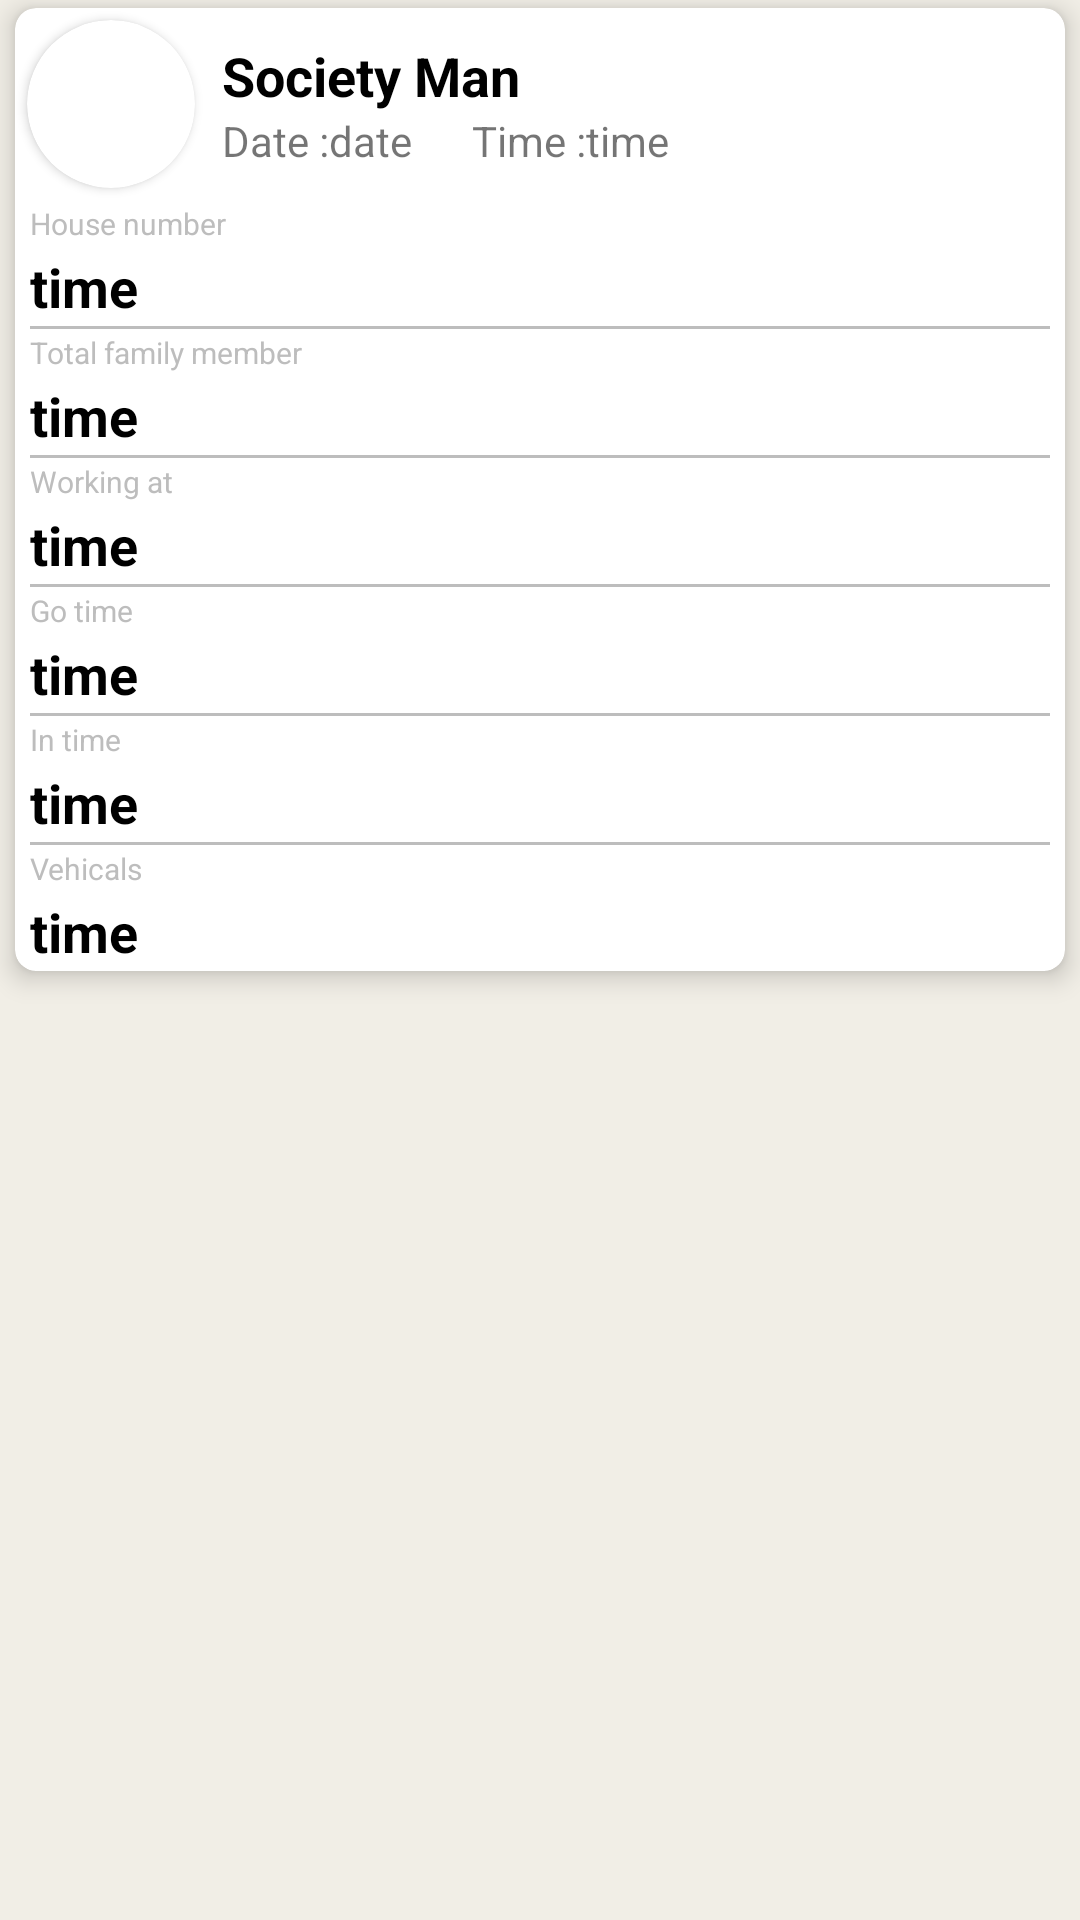

Layout XML and referenced resources for this Android screen:
<!-- AndroidManifest.xml: application theme Theme.SocietyMan -->
<!-- res/layout/custom_image_text_activity.xml -->
<?xml version="1.0" encoding="utf-8"?>
<LinearLayout xmlns:android="http://schemas.android.com/apk/res/android"
    xmlns:app="http://schemas.android.com/apk/res-auto"
    android:layout_width="match_parent"
    android:layout_height="wrap_content"
    android:background="#F1EEE6"
    android:orientation="vertical">

    <androidx.cardview.widget.CardView
        android:layout_width="match_parent"
        android:layout_height="wrap_content"
        android:layout_marginHorizontal="5dp"
        android:layout_marginVertical="2.5dp"
        app:cardCornerRadius="7dp"
        app:cardElevation="5dp">

        <LinearLayout
            android:layout_width="match_parent"
            android:layout_height="match_parent"
            android:orientation="vertical">

            <LinearLayout
                android:layout_width="match_parent"
                android:layout_height="wrap_content"
                android:orientation="horizontal">

                <androidx.cardview.widget.CardView
                    android:layout_width="56dp"
                    android:layout_height="56dp"
                    android:layout_margin="4dp"
                    app:cardCornerRadius="360dp"
                    app:cardElevation="2dp">

                    <ImageView
                        android:id="@+id/custom_image_news1"
                        android:layout_width="match_parent"
                        android:layout_height="match_parent"
                        android:scaleType="centerCrop"
                        android:src="@drawable/ic_launcher_foreground" />

                </androidx.cardview.widget.CardView>

                <LinearLayout
                    android:layout_width="match_parent"
                    android:layout_height="wrap_content"
                    android:layout_gravity="center_vertical"
                    android:layout_marginStart="5dp"
                    android:orientation="vertical">

                    <TextView
                        android:id="@+id/userName"
                        android:layout_width="wrap_content"
                        android:layout_height="wrap_content"
                        android:text="@string/app_name"
                        android:textColor="@color/black"
                        android:textSize="18sp"
                        android:textStyle="bold" />

                    <LinearLayout
                        android:layout_width="wrap_content"
                        android:layout_height="wrap_content"
                        android:orientation="horizontal">

                        <TextView
                            android:layout_width="wrap_content"
                            android:layout_height="wrap_content"
                            android:text="@string/date" />

                        <TextView
                            android:id="@+id/custom_date"
                            android:layout_width="wrap_content"
                            android:layout_height="wrap_content"
                            android:layout_marginEnd="20dp"
                            android:text="@string/date1" />

                        <TextView
                            android:layout_width="wrap_content"
                            android:layout_height="wrap_content"
                            android:text="@string/time" />

                        <TextView
                            android:id="@+id/custom_time"
                            android:layout_width="wrap_content"
                            android:layout_height="wrap_content"
                            android:text="@string/time1" />

                    </LinearLayout>

                </LinearLayout>

            </LinearLayout>

            <LinearLayout
                android:layout_width="match_parent"
                android:layout_height="wrap_content"
                android:layout_marginHorizontal="5dp"
                android:orientation="vertical">

                <TextView
                    android:layout_width="wrap_content"
                    android:layout_height="wrap_content"
                    android:layout_marginVertical="1dp"
                    android:text="House number"
                    android:textColor="#BDBDBD"
                    android:textSize="10sp" />

                <TextView
                    android:id="@+id/houseNo"
                    android:layout_width="wrap_content"
                    android:layout_height="wrap_content"
                    android:layout_marginVertical="1dp"
                    android:text="@string/time1"
                    android:textColor="@color/black"
                    android:textSize="18sp"
                    android:textStyle="bold" />

                <View
                    android:layout_width="match_parent"
                    android:layout_height="1dp"
                    android:background="#BDBDBD"/>

                <TextView
                    android:layout_width="wrap_content"
                    android:layout_height="wrap_content"
                    android:layout_marginVertical="1dp"
                    android:text="Total family member"
                    android:textColor="#BDBDBD"
                    android:textSize="10sp" />

                <TextView
                    android:id="@+id/familyNo"
                    android:layout_width="wrap_content"
                    android:layout_height="wrap_content"
                    android:layout_marginVertical="1dp"
                    android:text="@string/time1"
                    android:textColor="@color/black"
                    android:textSize="18sp"
                    android:textStyle="bold" />

                <View
                    android:layout_width="match_parent"
                    android:layout_height="1dp"
                    android:background="#BDBDBD"/>

                <TextView
                    android:layout_width="wrap_content"
                    android:layout_height="wrap_content"
                    android:layout_marginVertical="1dp"
                    android:text="Working at"
                    android:textColor="#BDBDBD"
                    android:textSize="10sp" />

                <TextView
                    android:id="@+id/work"
                    android:layout_width="wrap_content"
                    android:layout_height="wrap_content"
                    android:layout_marginVertical="1dp"
                    android:text="@string/time1"
                    android:textColor="@color/black"
                    android:textSize="18sp"
                    android:textStyle="bold" />

                <View
                    android:layout_width="match_parent"
                    android:layout_height="1dp"
                    android:background="#BDBDBD"/>

                <TextView
                    android:layout_width="wrap_content"
                    android:layout_height="wrap_content"
                    android:layout_marginVertical="1dp"
                    android:text="Go time"
                    android:textColor="#BDBDBD"
                    android:textSize="10sp" />

                <TextView
                    android:id="@+id/goTime"
                    android:layout_width="wrap_content"
                    android:layout_height="wrap_content"
                    android:layout_marginVertical="1dp"
                    android:text="@string/time1"
                    android:textColor="@color/black"
                    android:textSize="18sp"
                    android:textStyle="bold" />

                <View
                    android:layout_width="match_parent"
                    android:layout_height="1dp"
                    android:background="#BDBDBD"/>

                <TextView
                    android:layout_width="wrap_content"
                    android:layout_height="wrap_content"
                    android:layout_marginVertical="1dp"
                    android:text="In time"
                    android:textColor="#BDBDBD"
                    android:textSize="10sp" />

                <TextView
                    android:id="@+id/returnTime"
                    android:layout_width="wrap_content"
                    android:layout_height="wrap_content"
                    android:layout_marginVertical="1dp"
                    android:text="@string/time1"
                    android:textColor="@color/black"
                    android:textSize="18sp"
                    android:textStyle="bold" />

                <View
                    android:layout_width="match_parent"
                    android:layout_height="1dp"
                    android:background="#BDBDBD"/>

                <TextView
                    android:layout_width="wrap_content"
                    android:layout_height="wrap_content"
                    android:layout_marginVertical="1dp"
                    android:text="Vehicals"
                    android:textColor="#BDBDBD"
                    android:textSize="10sp" />

                <TextView
                    android:id="@+id/vehicals"
                    android:layout_width="wrap_content"
                    android:layout_height="wrap_content"
                    android:layout_marginVertical="1dp"
                    android:text="@string/time1"
                    android:textColor="@color/black"
                    android:textSize="18sp"
                    android:textStyle="bold" />


            </LinearLayout>

        </LinearLayout>

    </androidx.cardview.widget.CardView>

</LinearLayout>
<!-- resources referenced by this layout -->
<resources>
  <color name="black">#FF000000</color>
  <string name="app_name">Society Man</string>
  <string name="date">Date :</string>
  <string name="date1">date</string>
  <string name="time">Time :</string>
  <string name="time1">time</string>
  <style name="Theme.SocietyMan" parent="Base.Theme.SocietyMan" />
  <style name="Base.Theme.SocietyMan" parent="Theme.MaterialComponents.DayNight.DarkActionBar">
          
          
  
          <item name="colorPrimary">@color/pink</item>
          <item name="colorPrimaryVariant">@color/pink</item>
          <item name="colorOnPrimary">@color/white</item>
  
          <item name="android:statusBarColor" tools:targetApi="l">?attr/colorPrimaryVariant</item>
      </style>
  <color name="pink">#ba68c8</color>
  <color name="white">#FFFFFFFF</color>
</resources>
